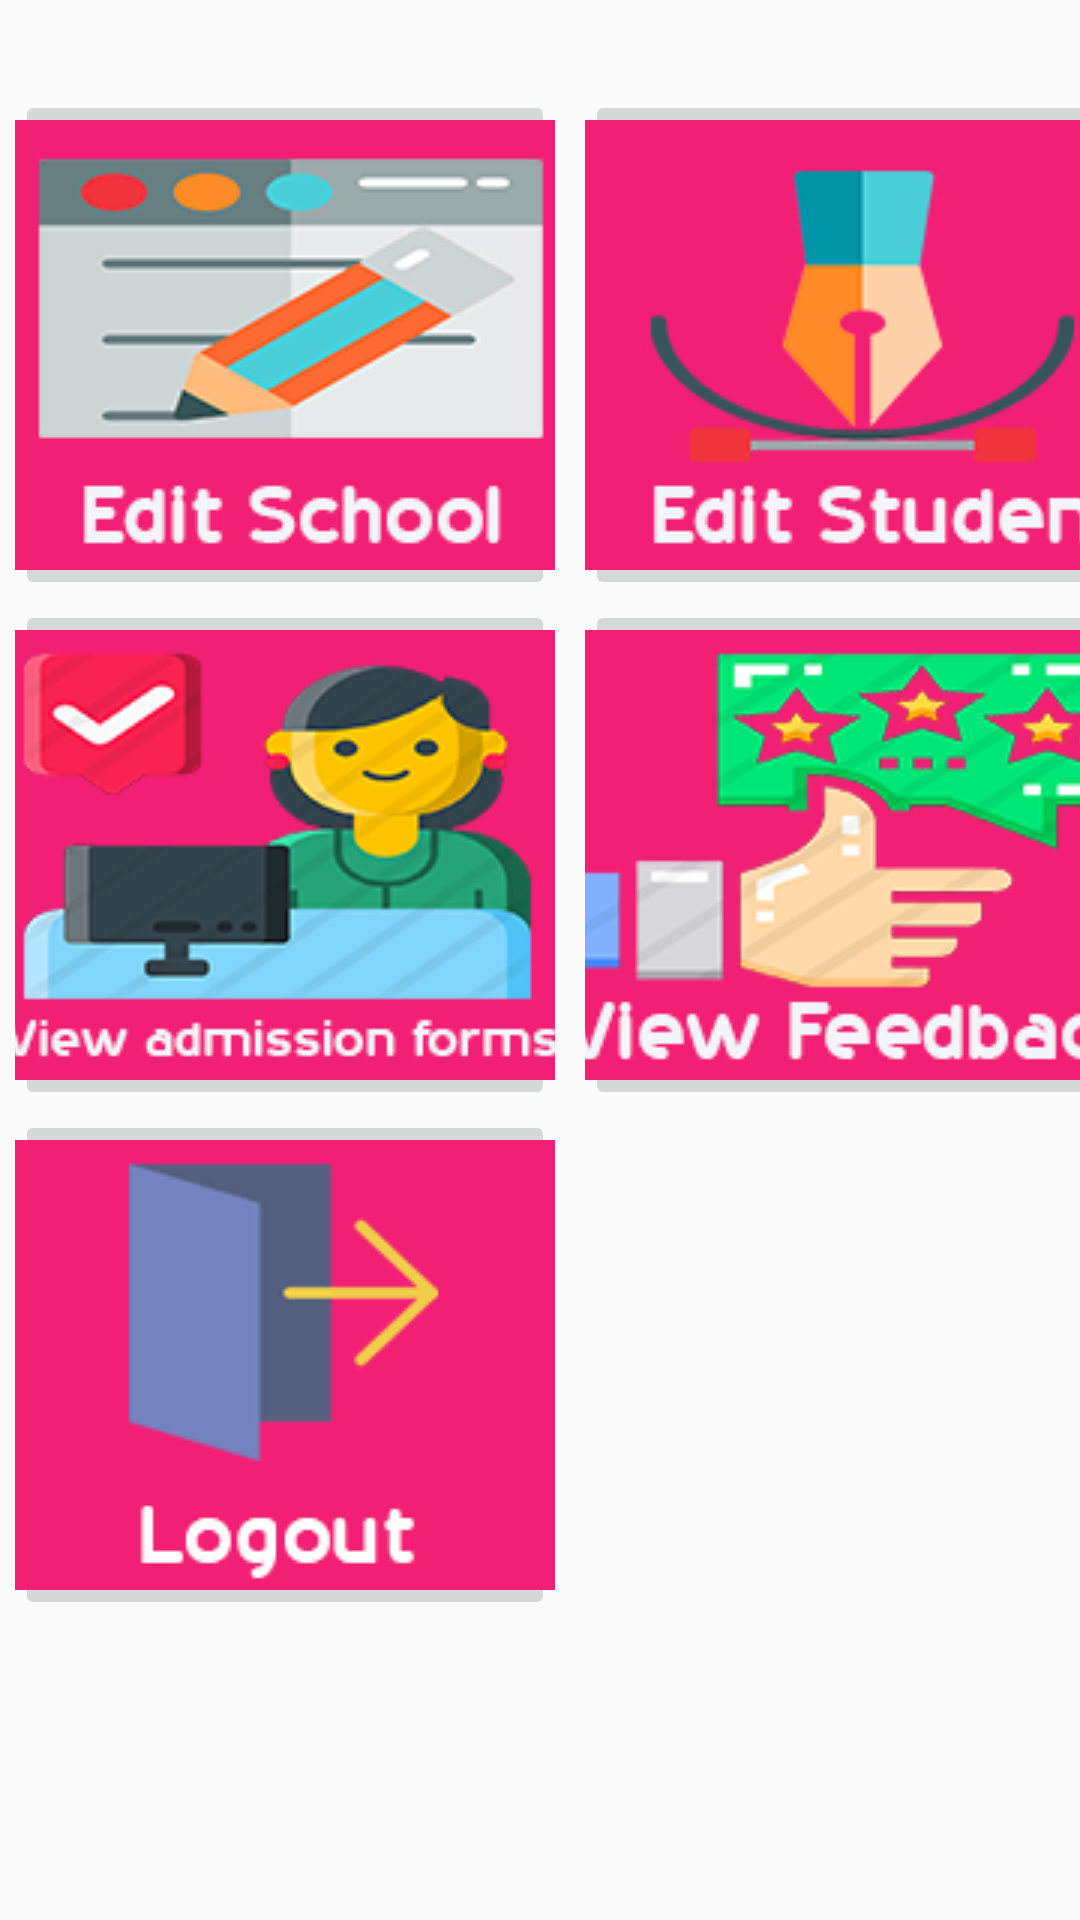

The Android layout XML behind this screen, and the referenced resources:
<!-- AndroidManifest.xml: application theme AppTheme -->
<!-- res/layout/activity_admin_dashboard.xml -->
<?xml version="1.0" encoding="utf-8"?>
<LinearLayout xmlns:android="http://schemas.android.com/apk/res/android"
    xmlns:app="http://schemas.android.com/apk/res-auto"
    xmlns:tools="http://schemas.android.com/tools"
    android:layout_width="match_parent"
    android:layout_height="match_parent"
    tools:context=".admin_dashboard">

    <LinearLayout
        android:id="@+id/dashboard_ver_lin"
        android:layout_width="match_parent"
        android:layout_height="match_parent"
        android:orientation="horizontal"
        app:layout_constraintBottom_toBottomOf="parent"
        app:layout_constraintEnd_toEndOf="parent"
        app:layout_constraintStart_toStartOf="parent"
        app:layout_constraintTop_toTopOf="parent">

        <LinearLayout
            android:id="@+id/dashboard_lin2"
            android:layout_width="190dp"
            android:layout_height="wrap_content"
            android:gravity="left"
            android:padding="5dp"
            android:orientation="vertical"
           android:layout_marginTop="25dp"
            >

            <ImageButton
                android:id="@+id/bt_editschool"
                android:layout_width="match_parent"
                android:layout_height="wrap_content"
                app:srcCompat="@drawable/editschool"
                />

            <ImageButton
                android:id="@+id/bt_viewadmission"
                android:layout_width="match_parent"
                android:layout_height="wrap_content"
                app:srcCompat="@drawable/viewadmission" />
            <ImageButton
                android:id="@+id/bt_logout"
                android:layout_width="match_parent"
                android:layout_height="wrap_content"
                app:srcCompat="@drawable/logout" />

        </LinearLayout>

        <LinearLayout
            android:id="@+id/dashboard_lin1"
            android:layout_width="190dp"
            android:layout_height="wrap_content"
            android:gravity="left"
            android:layout_marginTop="25dp"
            android:padding="5dp"
            android:orientation="vertical">

            <ImageButton
                android:id="@+id/bt_editstudent"
                android:layout_width="match_parent"
                android:layout_height="wrap_content"
                app:srcCompat="@drawable/editstudent" />

            <ImageButton
                android:id="@+id/bt_viewfeedback"
                android:layout_width="match_parent"
                android:layout_height="wrap_content"
                app:srcCompat="@drawable/viewfeedback" />



        </LinearLayout>

    </LinearLayout>


</LinearLayout>
<!-- resources referenced by this layout -->
<resources>
  <!-- drawable editschool: png bitmap (drawable, 29319 bytes) -->
  <!-- drawable editstudent: png bitmap (drawable, 24383 bytes) -->
  <!-- drawable logout: png bitmap (drawable, 21485 bytes) -->
  <!-- drawable viewadmission: png bitmap (drawable, 37245 bytes) -->
  <!-- drawable viewfeedback: png bitmap (drawable, 34997 bytes) -->
  <style name="AppTheme" parent="Theme.AppCompat.Light.DarkActionBar">
          
          <item name="colorPrimary">@color/colorPrimary</item>
          <item name="colorPrimaryDark">@color/colorPrimaryDark</item>
          <item name="colorAccent">@color/colorAccent</item>
  
      </style>
  <color name="colorPrimary">#3F51B5</color>
  <color name="colorPrimaryDark">#303F9F</color>
  <color name="colorAccent">#FF4081</color>
</resources>
